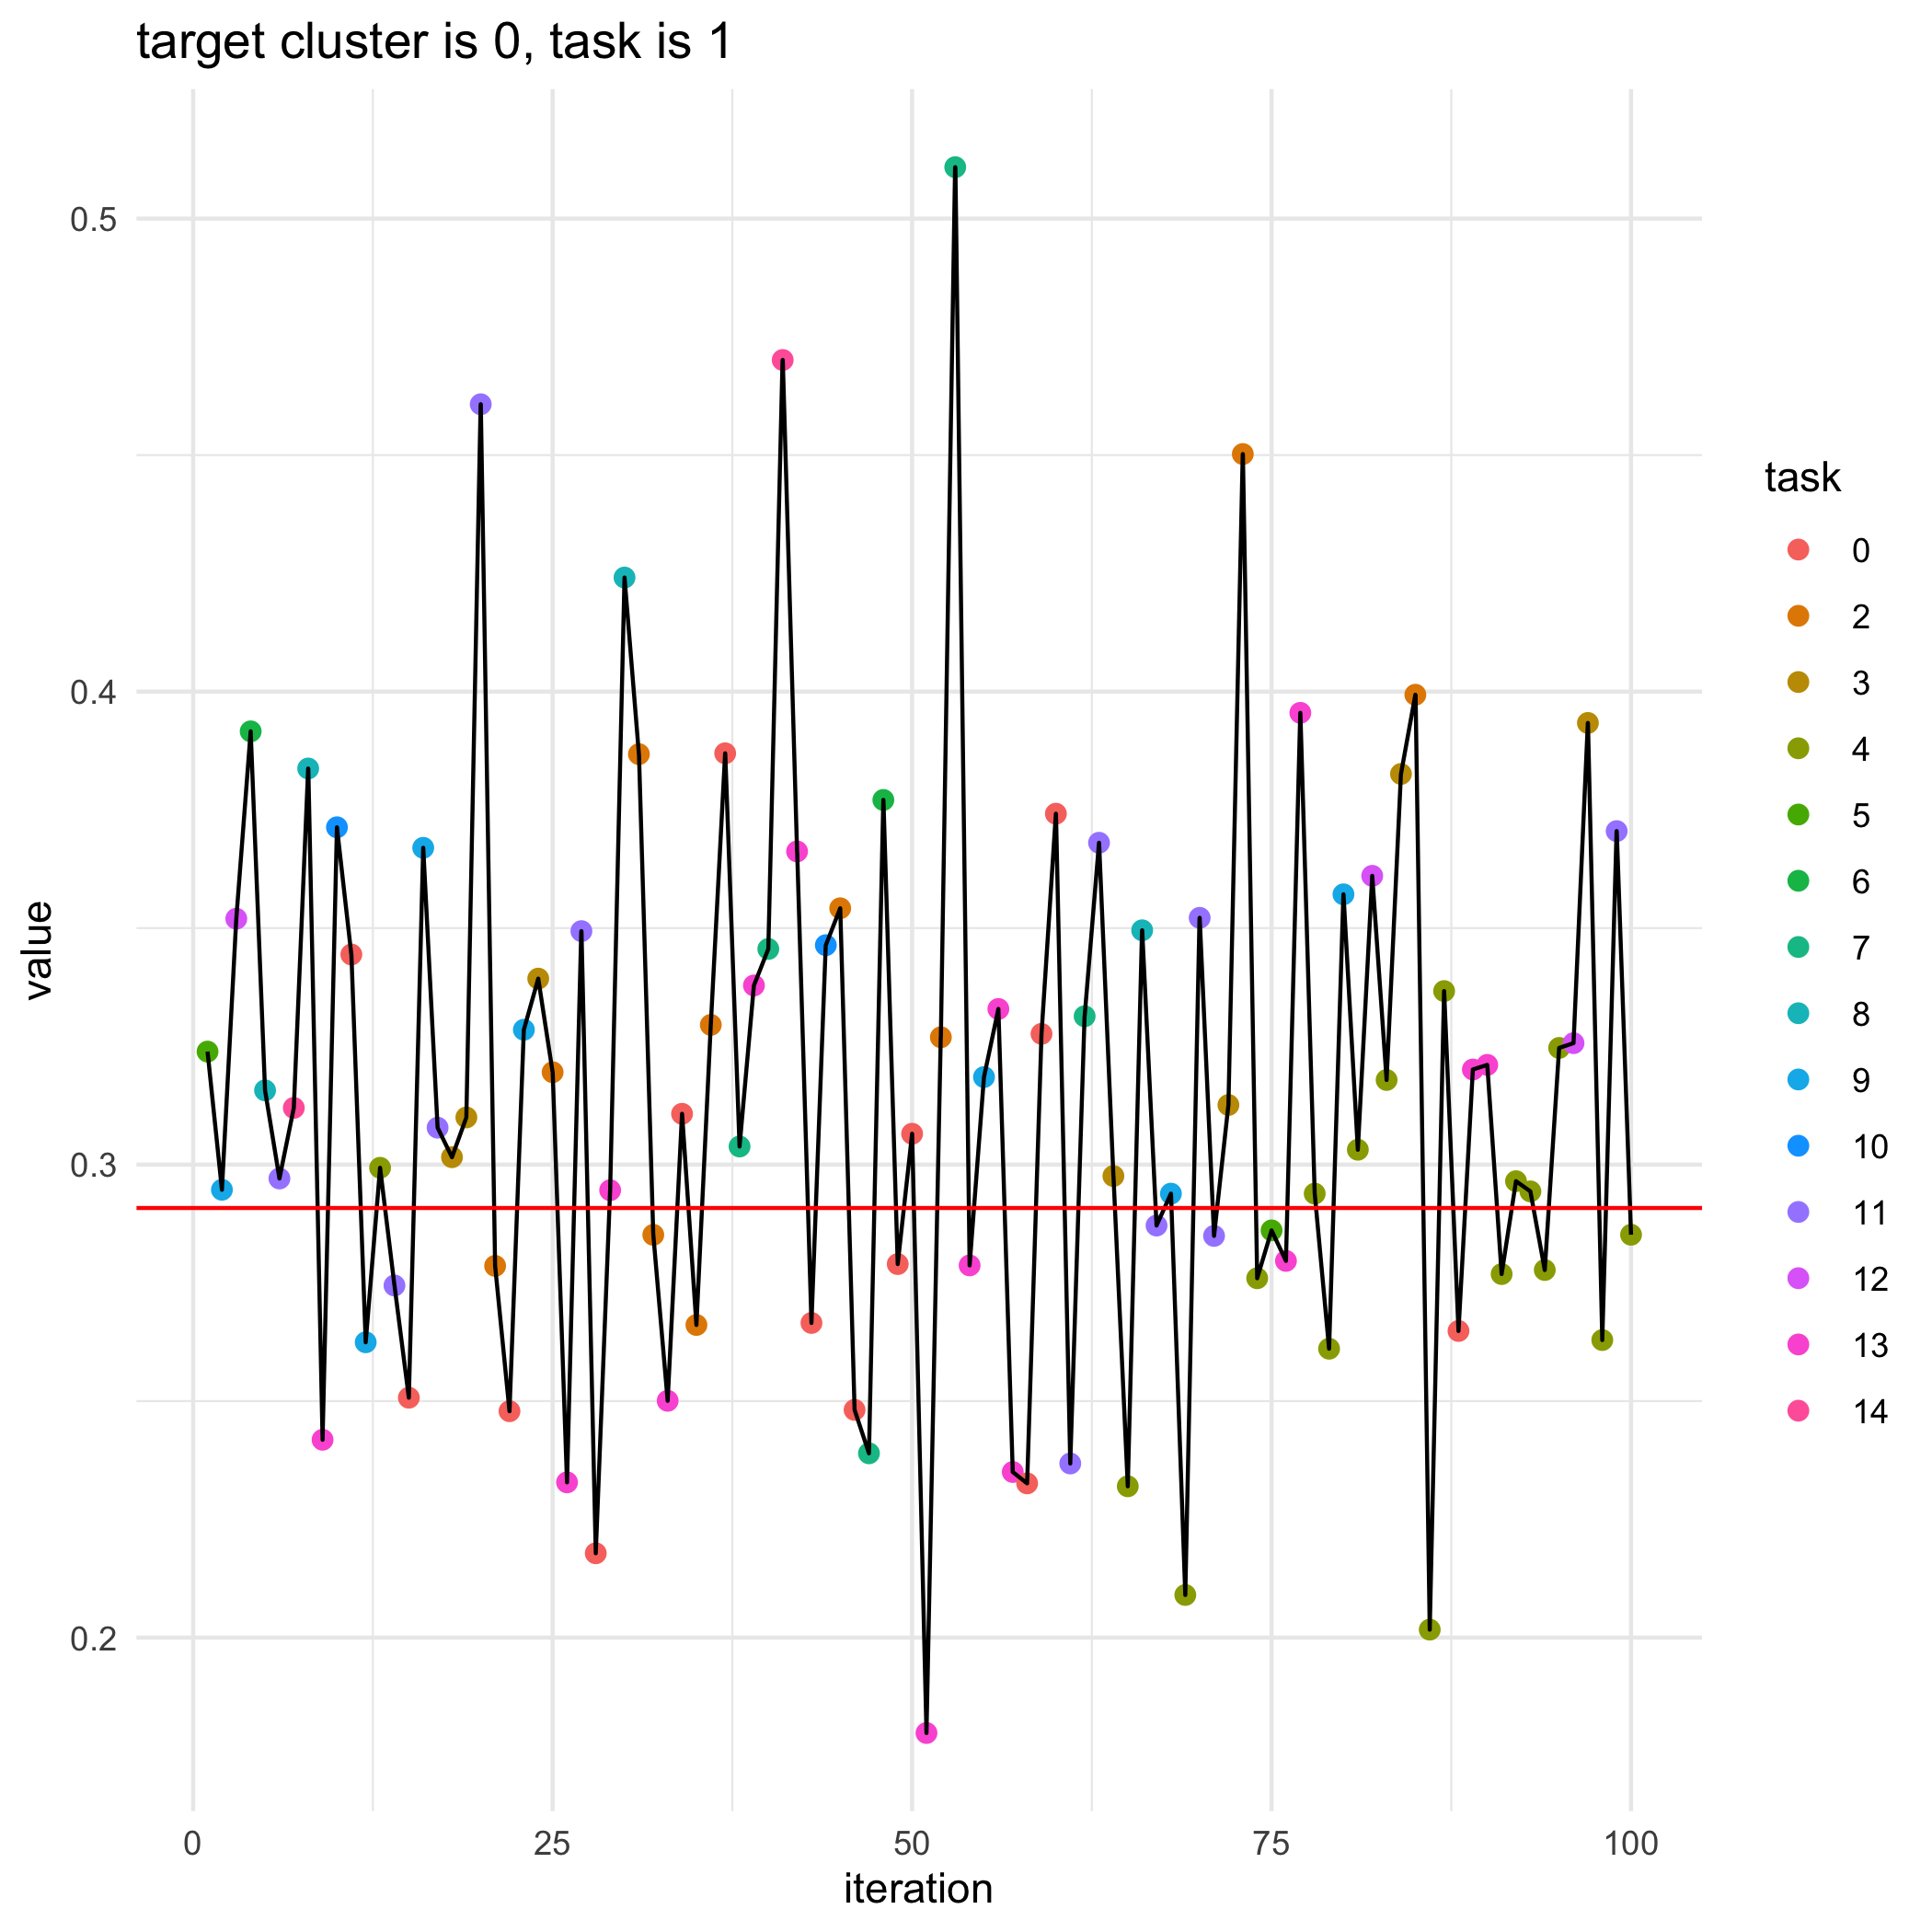

Source data for this figure (header and first rows):
, losses, bandit_selects
0, 0.2908, 
1, 0.3239, 5.0
2, 0.2947, 9.0
3, 0.352, 12.0
4, 0.3916, 6.0
5, 0.3157, 8.0
6, 0.2971, 11.0
7, 0.312, 14.0
8, 0.3837, 8.0
9, 0.2418, 13.0
10, 0.3713, 10.0
11, 0.3444, 0.0
12, 0.2624, 9.0
13, 0.2993, 4.0
14, 0.2744, 11.0
15, 0.2507, 0.0
16, 0.367, 9.0
17, 0.3078, 11.0
18, 0.3016, 3.0
19, 0.31, 3.0
20, 0.4607, 11.0
21, 0.2786, 2.0
22, 0.2479, 0.0
23, 0.3285, 9.0
24, 0.3393, 3.0
25, 0.3195, 2.0
26, 0.2328, 13.0
27, 0.3494, 11.0
28, 0.2178, 0.0
29, 0.2946, 13.0
30, 0.4241, 8.0
31, 0.3868, 2.0
32, 0.2852, 2.0
33, 0.2501, 13.0
34, 0.3107, 0.0
35, 0.2661, 2.0
36, 0.3295, 2.0
37, 0.387, 0.0
38, 0.3038, 7.0
39, 0.3379, 13.0
40, 0.3456, 7.0
41, 0.4701, 14.0
42, 0.3662, 13.0
43, 0.2665, 0.0
44, 0.3464, 10.0
45, 0.3542, 2.0
46, 0.2481, 0.0
47, 0.239, 7.0
48, 0.3771, 6.0
49, 0.279, 0.0
50, 0.3065, 0.0
51, 0.1798, 13.0
52, 0.3269, 2.0
53, 0.5109, 7.0
54, 0.2787, 13.0
55, 0.3185, 9.0
56, 0.3329, 13.0
57, 0.235, 13.0
58, 0.2326, 0.0
59, 0.3276, 0.0
... 41 more rows
